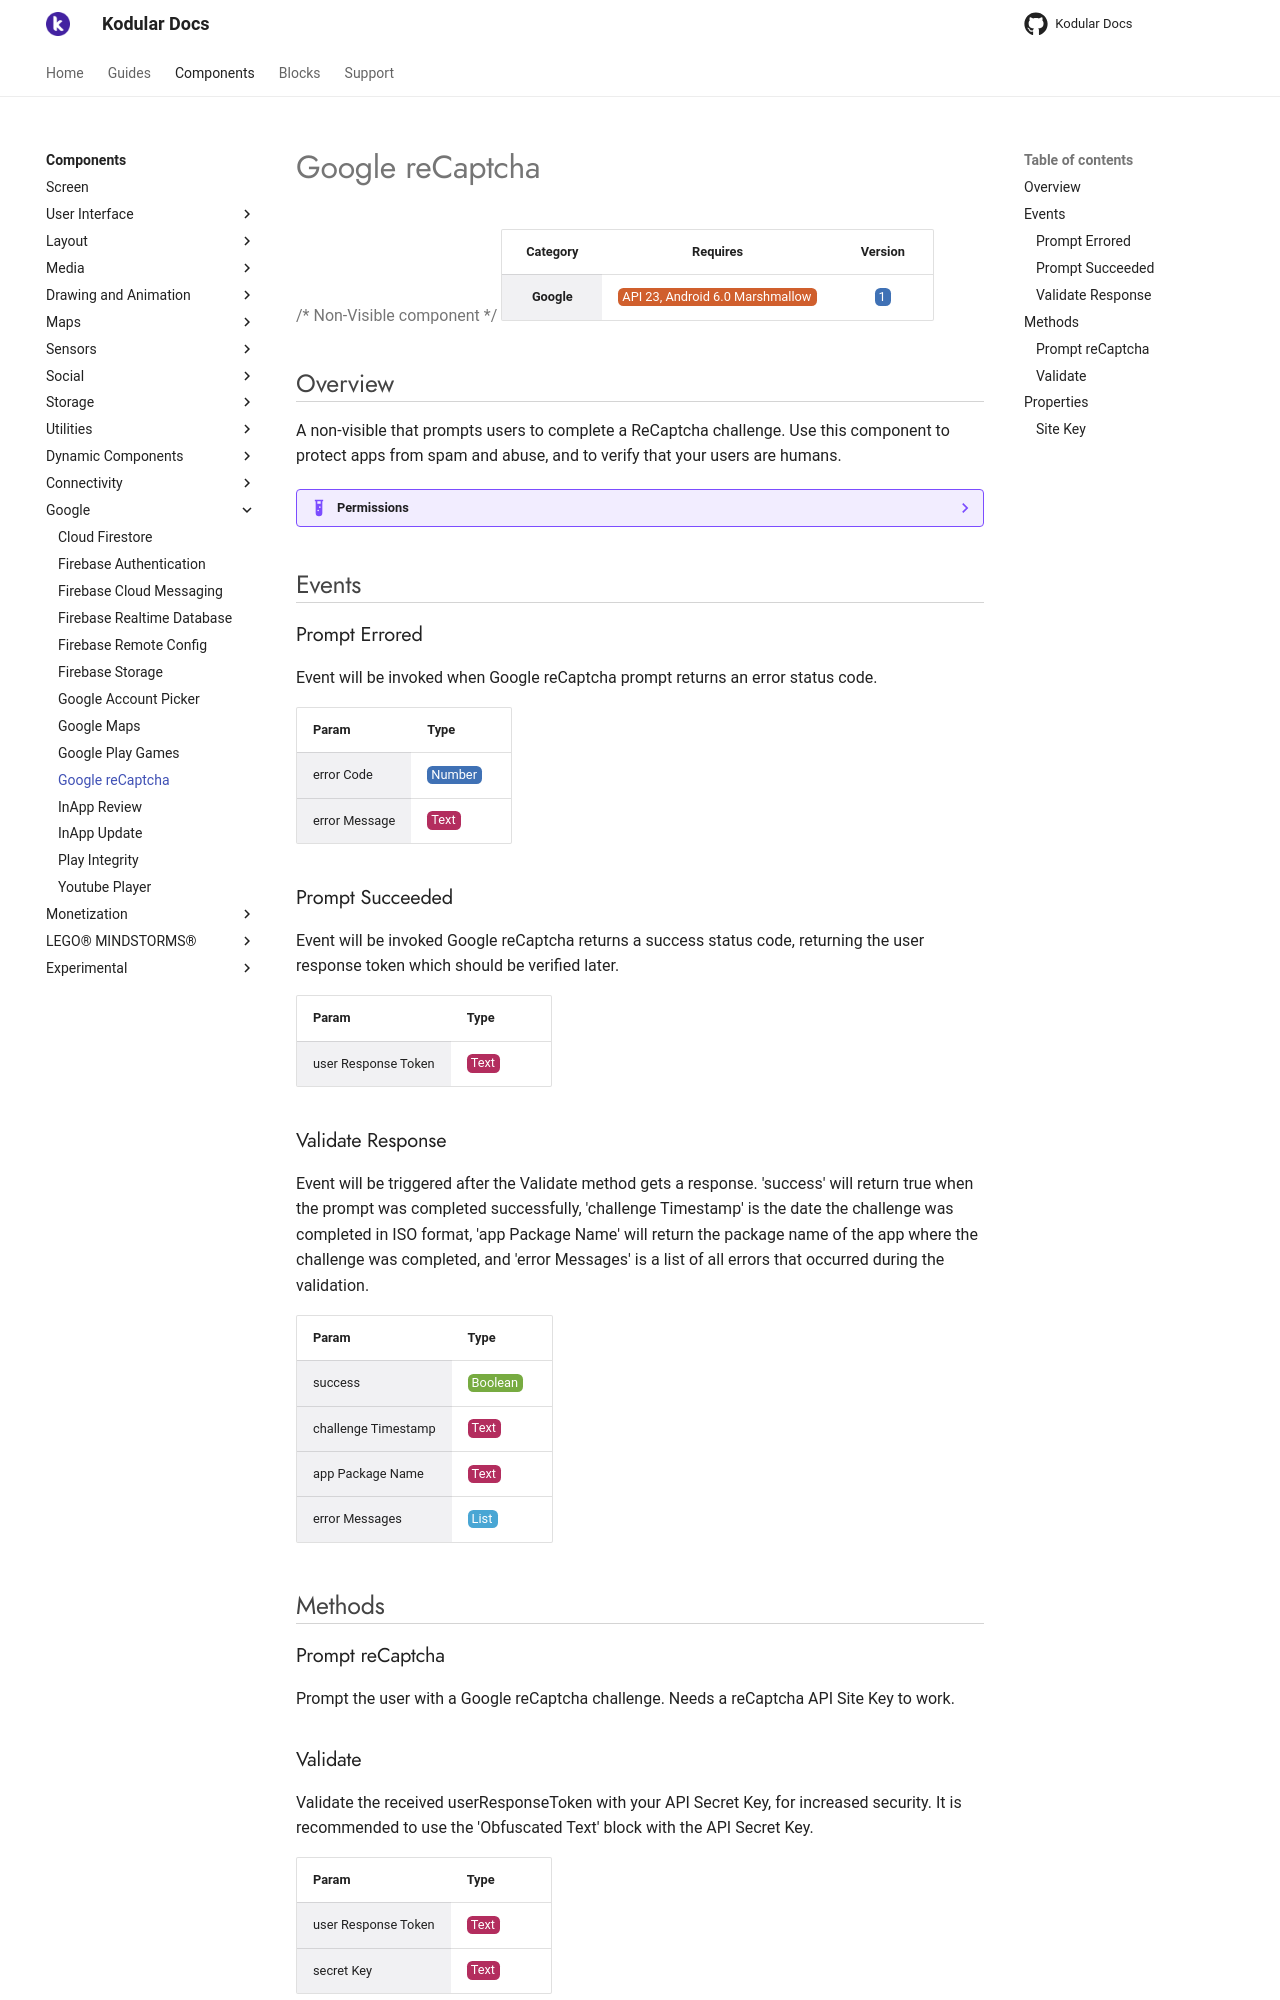

repository: Kodular/Documentation · page: components/google/google-recaptcha/index.html · generator: jekyll

# Google reCaptcha

{>> Non-Visible component<<}

| Category | Requires | Version |
|:--------:|:-------:|:--------:|
|**Google**|<span class="chip chip-any">API 23, Android 6.0 Marshmallow</span>|<span class="chip chip-number">1</span>|

## Overview

A non-visible that prompts users to complete a ReCaptcha challenge. Use this component to protect apps from spam and abuse, and to verify that your users are humans.

??? example "Permissions"
    * [android.permission.INTERNET](https://developer.android.com/reference/android/Manifest.permission.html#INTERNET)

## Events

### Prompt Errored

Event will be invoked when Google reCaptcha prompt returns an error status code.

<div class="block" ai2-block="event" not-rendered="true" value="%7B%22componentName%22:%20%22Google%20reCaptcha%22,%20%22name%22:%20%22Prompt%20Errored%22,%20%22param%22:%20%5B%22error%20Code%22,%20%22error%20Message%22%5D%7D"></div>

| Param | Type |
|--------|------|
|error Code|<span class="chip chip-number">Number</span>|
|error Message|<span class="chip chip-text">Text</span>|

### Prompt Succeeded

Event will be invoked Google reCaptcha returns a success status code, returning the user response token which should be verified later.

<div class="block" ai2-block="event" not-rendered="true" value="%7B%22componentName%22:%20%22Google%20reCaptcha%22,%20%22name%22:%20%22Prompt%20Succeeded%22,%20%22param%22:%20%5B%22user%20Response%20Token%22%5D%7D"></div>

| Param | Type |
|--------|------|
|user Response Token|<span class="chip chip-text">Text</span>|

### Validate Response

Event will be triggered after the Validate method gets a response. 'success' will return true when the prompt was completed successfully, 'challenge Timestamp' is the date the challenge was completed in ISO format, 'app Package Name' will return the package name of the app where the challenge was completed, and 'error Messages' is a list of all errors that occurred during the validation.

<div class="block" ai2-block="event" not-rendered="true" value="%7B%22componentName%22:%20%22Google%20reCaptcha%22,%20%22name%22:%20%22Validate%20Response%22,%20%22param%22:%20%5B%22success%22,%20%22challenge%20Timestamp%22,%20%22app%20Package%20Name%22,%20%22error%20Messages%22%5D%7D"></div>

| Param | Type |
|--------|------|
|success|<span class="chip chip-boolean">Boolean</span>|
|challenge Timestamp|<span class="chip chip-text">Text</span>|
|app Package Name|<span class="chip chip-text">Text</span>|
|error Messages|<span class="chip chip-list">List</span>|

## Methods

### Prompt reCaptcha

Prompt the user with a Google reCaptcha challenge. Needs a reCaptcha API Site Key to work.

<div class="block" ai2-block="method" not-rendered="true" value="%7B%22componentName%22:%20%22Google%20reCaptcha%22,%20%22name%22:%20%22Prompt%20reCaptcha%22,%20%22output%22:%20false,%20%22param%22:%20%5B%5D%7D"></div>

### Validate

Validate the received userResponseToken with your API Secret Key, for increased security. It is recommended to use the 'Obfuscated Text' block with the API Secret Key.

<div class="block" ai2-block="method" not-rendered="true" value="%7B%22componentName%22:%20%22Google%20reCaptcha%22,%20%22name%22:%20%22Validate%22,%20%22output%22:%20false,%20%22param%22:%20%5B%22user%20Response%20Token%22,%20%22secret%20Key%22%5D%7D"></div>

| Param | Type |
|--------|------|
|user Response Token|<span class="chip chip-text">Text</span>|
|secret Key|<span class="chip chip-text">Text</span>|

## Properties
